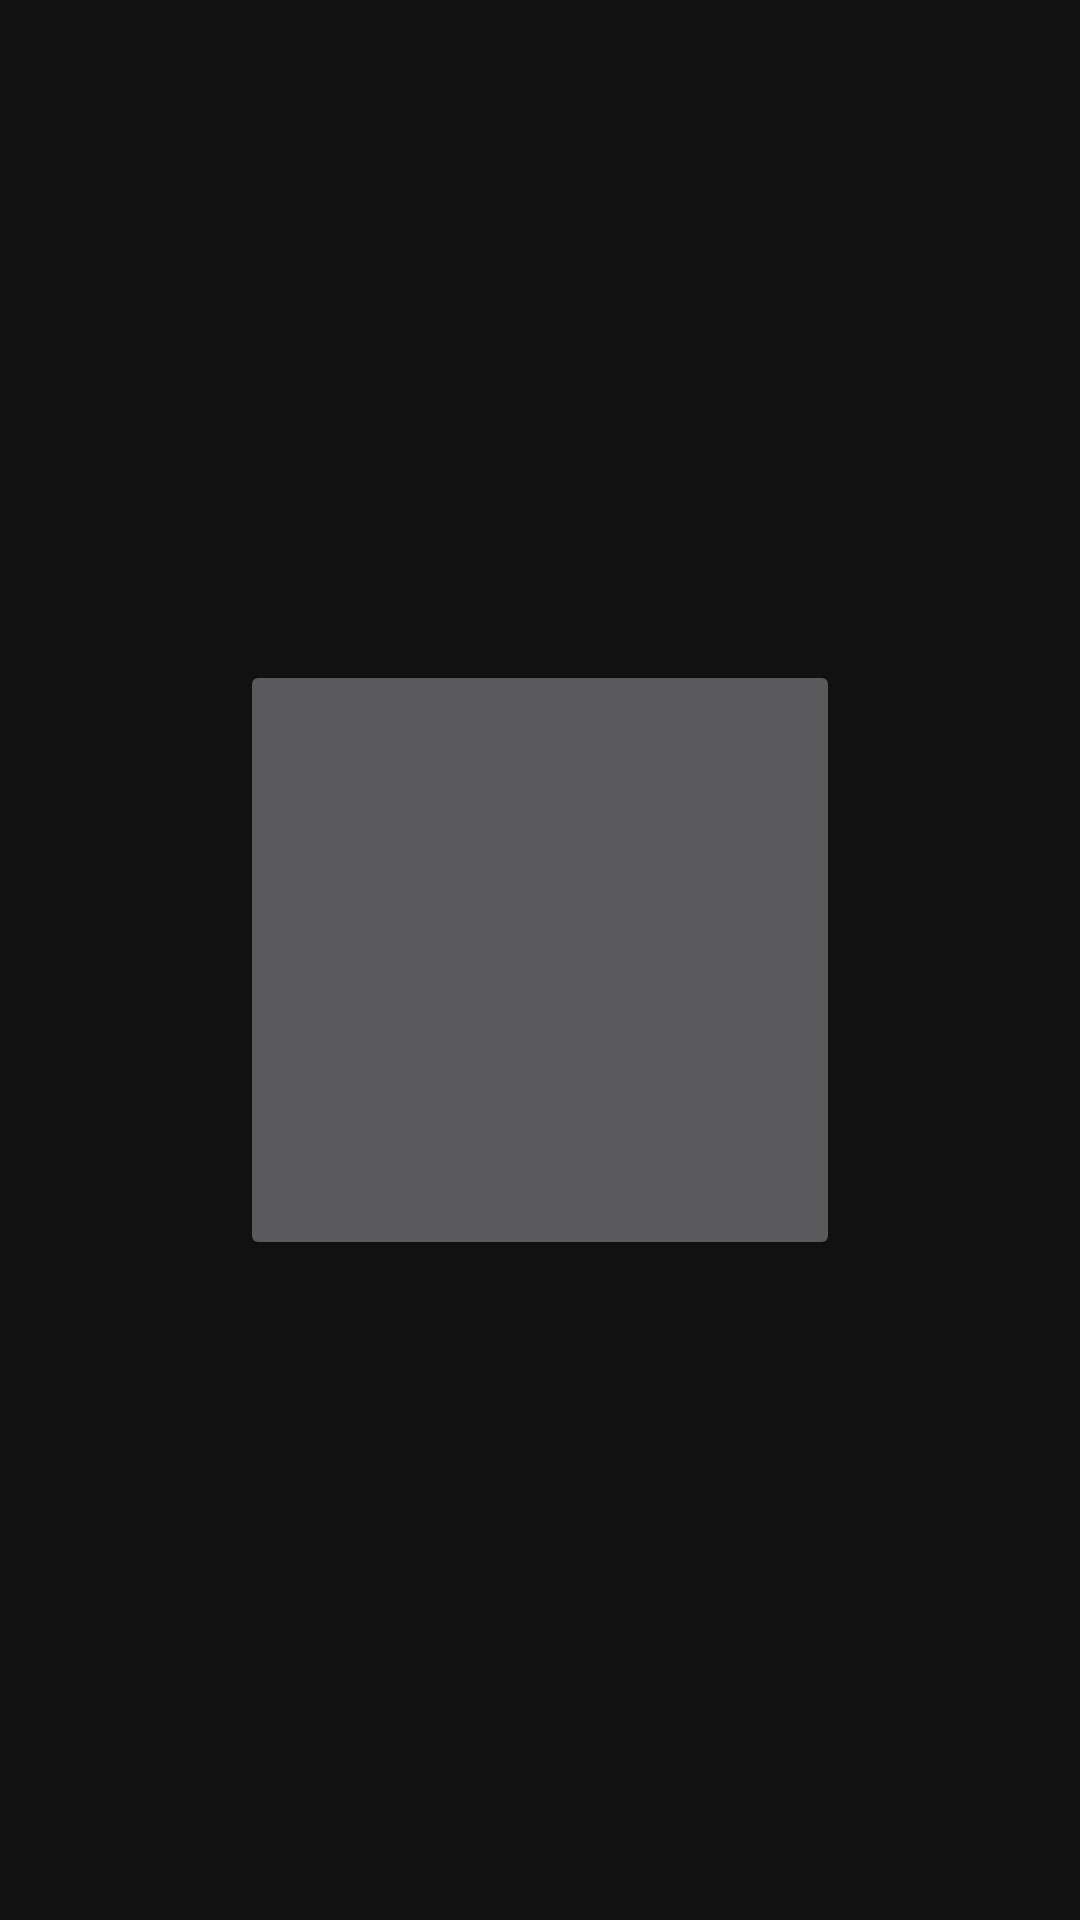

This screen was rendered from an Android layout file. Write that file and the resources it references.
<!-- AndroidManifest.xml: activity theme AppTheme.NoActionBar -->
<!-- res/layout/fragment_main.xml -->
<?xml version="1.0" encoding="utf-8"?>
<layout
        xmlns:android="http://schemas.android.com/apk/res/android"
        xmlns:app="http://schemas.android.com/apk/res-auto"
        xmlns:tools="http://schemas.android.com/tools">

    <data>
        <variable
            name="viewmodel"
            type="net.min.workout.viewmodel.MainViewModel" />
    </data>

    <android.support.constraint.ConstraintLayout
            android:layout_width="match_parent"
            android:layout_height="match_parent"
            tools:context=".view.main.MainFragment" android:id="@+id/main_screen">
        <TextView
                android:layout_width="wrap_content"
                android:layout_height="wrap_content" android:id="@+id/txtCountNum"
                android:textSize="36sp" app:layout_constraintStart_toStartOf="parent"
                app:layout_constraintEnd_toEndOf="parent"
                android:layout_marginTop="60dp" app:layout_constraintTop_toTopOf="parent"
                android:text="@{viewmodel.displayNum}"/>
        <Button
                android:layout_width="200dp"
                android:layout_height="200dp" android:id="@+id/button"
                app:layout_constraintStart_toStartOf="parent" android:layout_marginStart="8dp"
                app:layout_constraintEnd_toEndOf="parent" android:layout_marginEnd="8dp"
                android:layout_marginBottom="8dp"
                app:layout_constraintBottom_toBottomOf="parent" android:layout_marginTop="8dp"
                app:layout_constraintTop_toTopOf="parent"/>
    </android.support.constraint.ConstraintLayout>

</layout>
<!-- resources referenced by this layout -->
<resources>
  <style name="AppTheme.NoActionBar">
          <item name="windowActionBar">false</item>
          <item name="windowNoTitle">true</item>
      </style>
</resources>
